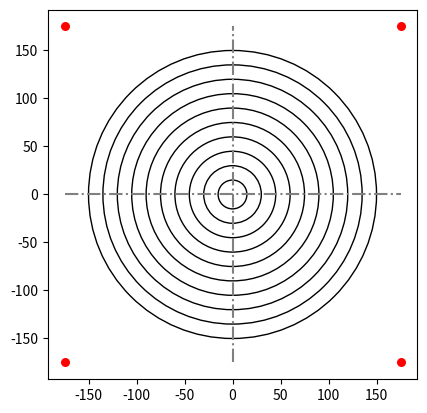

Write the Python code that produced this figure.
import numpy as np
import matplotlib.pyplot as plt
from matplotlib.backend_bases import LocationEvent
from matplotlib.patches import Circle, Rectangle

d = 175
A = np.array([-d, d])
B = np.array([d, d])
C = np.array([d, -d])
D = np.array([-d, -d])
Ps = {"A": A, "B": B, "C": C, "D": D}
O = np.array([0, 0])
RW, RH = 10., 10.

fig, ax = plt.subplots()
def draw_target():
    ax.set_aspect(1.)
    ax.scatter(A[0], A[1], 30, "r", "o")
    ax.scatter(B[0], B[1], 30, "r", "o")
    ax.scatter(C[0], C[1], 30, "r", "o")
    ax.scatter(D[0], D[1], 30, "r", "o")
    ax.hlines(0, -d, d, "gray", "dashdot")
    ax.vlines(0, -d, d, "gray", "dashdot")
    for i in range(11):
        r = i * 15
        arto = Circle(O, i * 15, fill=False)
        ax.add_artist(arto)

def dist(p1:np.ndarray, p2:np.ndarray):
    return np.sqrt(np.sum(np.power(p2 - p1, 2)))

def onclick(event:LocationEvent):
    if event.inaxes:
        P = np.array([event.xdata, event.ydata])
        arto = Rectangle(xy=[P[0] + RW / 2, P[1] - RH / 2], width=RW, height=RH, angle=45, facecolor="g")
        ax.add_artist(arto)
        plt.draw()
        for name, p in Ps.items():
            print(f"to {name}:{dist(p, P)}")
        print()
    else:
        ax.cla()
        draw_target()
        print("clear")
        plt.draw()

cid = fig.canvas.mpl_connect('button_press_event', onclick)
draw_target()
plt.show()